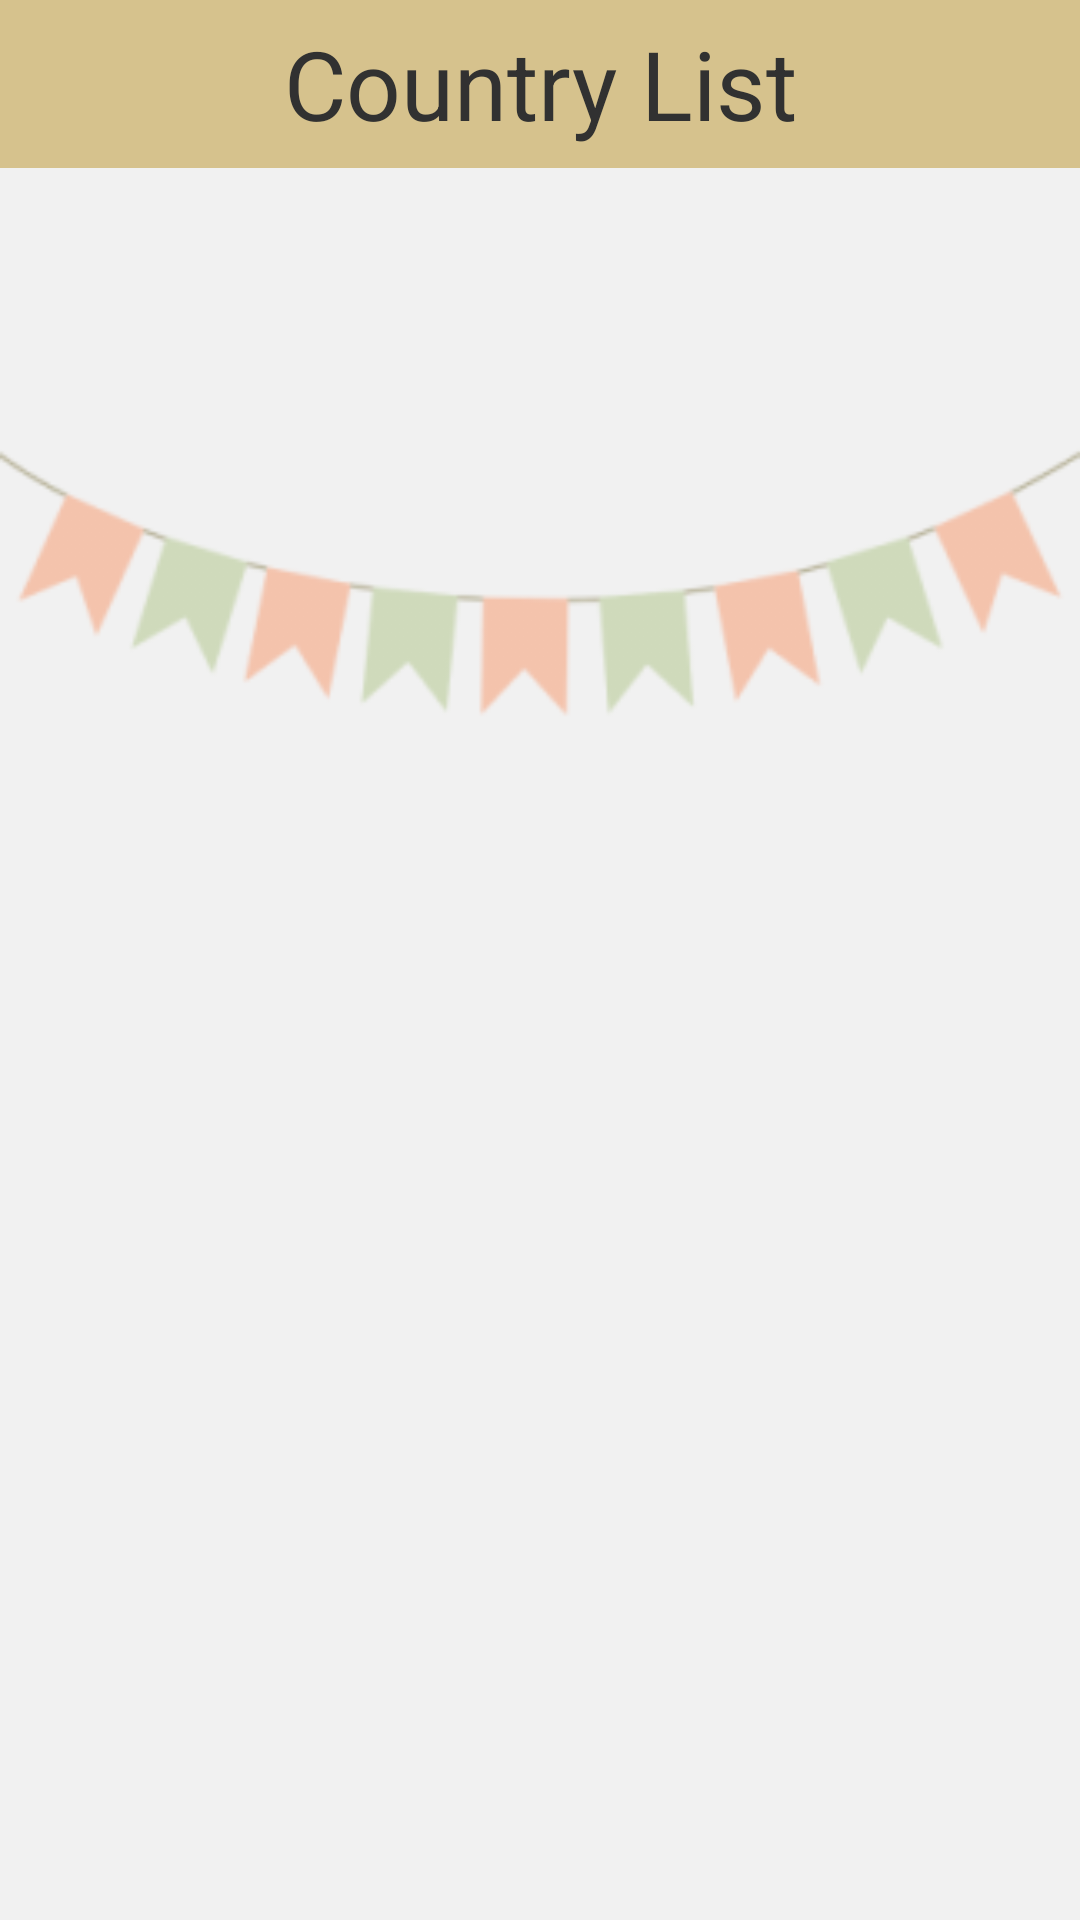

Write the Android layout XML for this screen, with the resource values it uses.
<!-- AndroidManifest.xml: application theme Theme.CountryApp -->
<!-- res/layout/activity_child.xml -->
<?xml version="1.0" encoding="utf-8"?>
<LinearLayout xmlns:android="http://schemas.android.com/apk/res/android"
    xmlns:tools="http://schemas.android.com/tools"
    android:layout_width="match_parent"
    android:layout_height="wrap_content"
    android:background="#F1F1F1"
    android:orientation="vertical"
    tools:context=".MainActivity">


    <androidx.appcompat.widget.Toolbar
        android:id="@+id/toolbar"
        android:layout_width="match_parent"
        android:layout_height="wrap_content"
        android:background="#D6C28D">

        <TextView
            android:layout_width="wrap_content"
            android:layout_height="wrap_content"
            android:layout_gravity="center"
            android:fontFamily="sans-serif"
            android:text="Country List"
            android:textColor="#313131"
            android:textSize="32sp" />

    </androidx.appcompat.widget.Toolbar>

    <RelativeLayout
        android:layout_width="match_parent"
        android:layout_height="wrap_content">

        <RelativeLayout
            android:id="@+id/layout_top"
            android:layout_width="match_parent"
            android:layout_height="226dp">

            <ImageView
                android:layout_width="133dp"
                android:layout_height="133dp"
                android:layout_alignParentTop="true"
                android:layout_centerHorizontal="true"
                android:src="@mipmap/ic_launcher_main_activity_earth_foreground" />
        </RelativeLayout>


        <RelativeLayout
            android:id="@+id/layout_bottom"
            android:layout_width="match_parent"
            android:layout_height="wrap_content"
            android:layout_below="@id/layout_top">
        </RelativeLayout>

        <ImageView
            android:layout_width="match_parent"
            android:layout_height="102dp"
            android:layout_above="@id/layout_bottom"
            android:layout_centerHorizontal="true"
            android:layout_gravity="center"
            android:layout_marginBottom="37dp"
            android:adjustViewBounds="true"
            android:scaleType="centerCrop"
            android:src="@mipmap/ic_launcher_party_flags_foreground" />
    </RelativeLayout>


</LinearLayout>
<!-- resources referenced by this layout -->
<resources>
  <!-- mipmap ic_launcher_party_flags_foreground: png bitmap (mipmap-hdpi, 3910 bytes) -->
  <style name="Theme.CountryApp" parent="Theme.MaterialComponents.DayNight.NoActionBar">
          
          <item name="colorPrimary">@color/purple_500</item>
          <item name="colorPrimaryVariant">@color/purple_700</item>
          <item name="colorOnPrimary">@color/white</item>
          
          <item name="colorSecondary">@color/teal_200</item>
          <item name="colorSecondaryVariant">@color/teal_700</item>
          <item name="colorOnSecondary">@color/black</item>
          
          <item name="android:statusBarColor" tools:targetApi="l">?attr/colorPrimaryVariant</item>
          
      </style>
  <color name="purple_500">#FF6200EE</color>
  <color name="purple_700">#FF3700B3</color>
  <color name="white">#FFFFFFFF</color>
  <color name="teal_200">#FF03DAC5</color>
  <color name="teal_700">#FF018786</color>
  <color name="black">#FF000000</color>
</resources>
